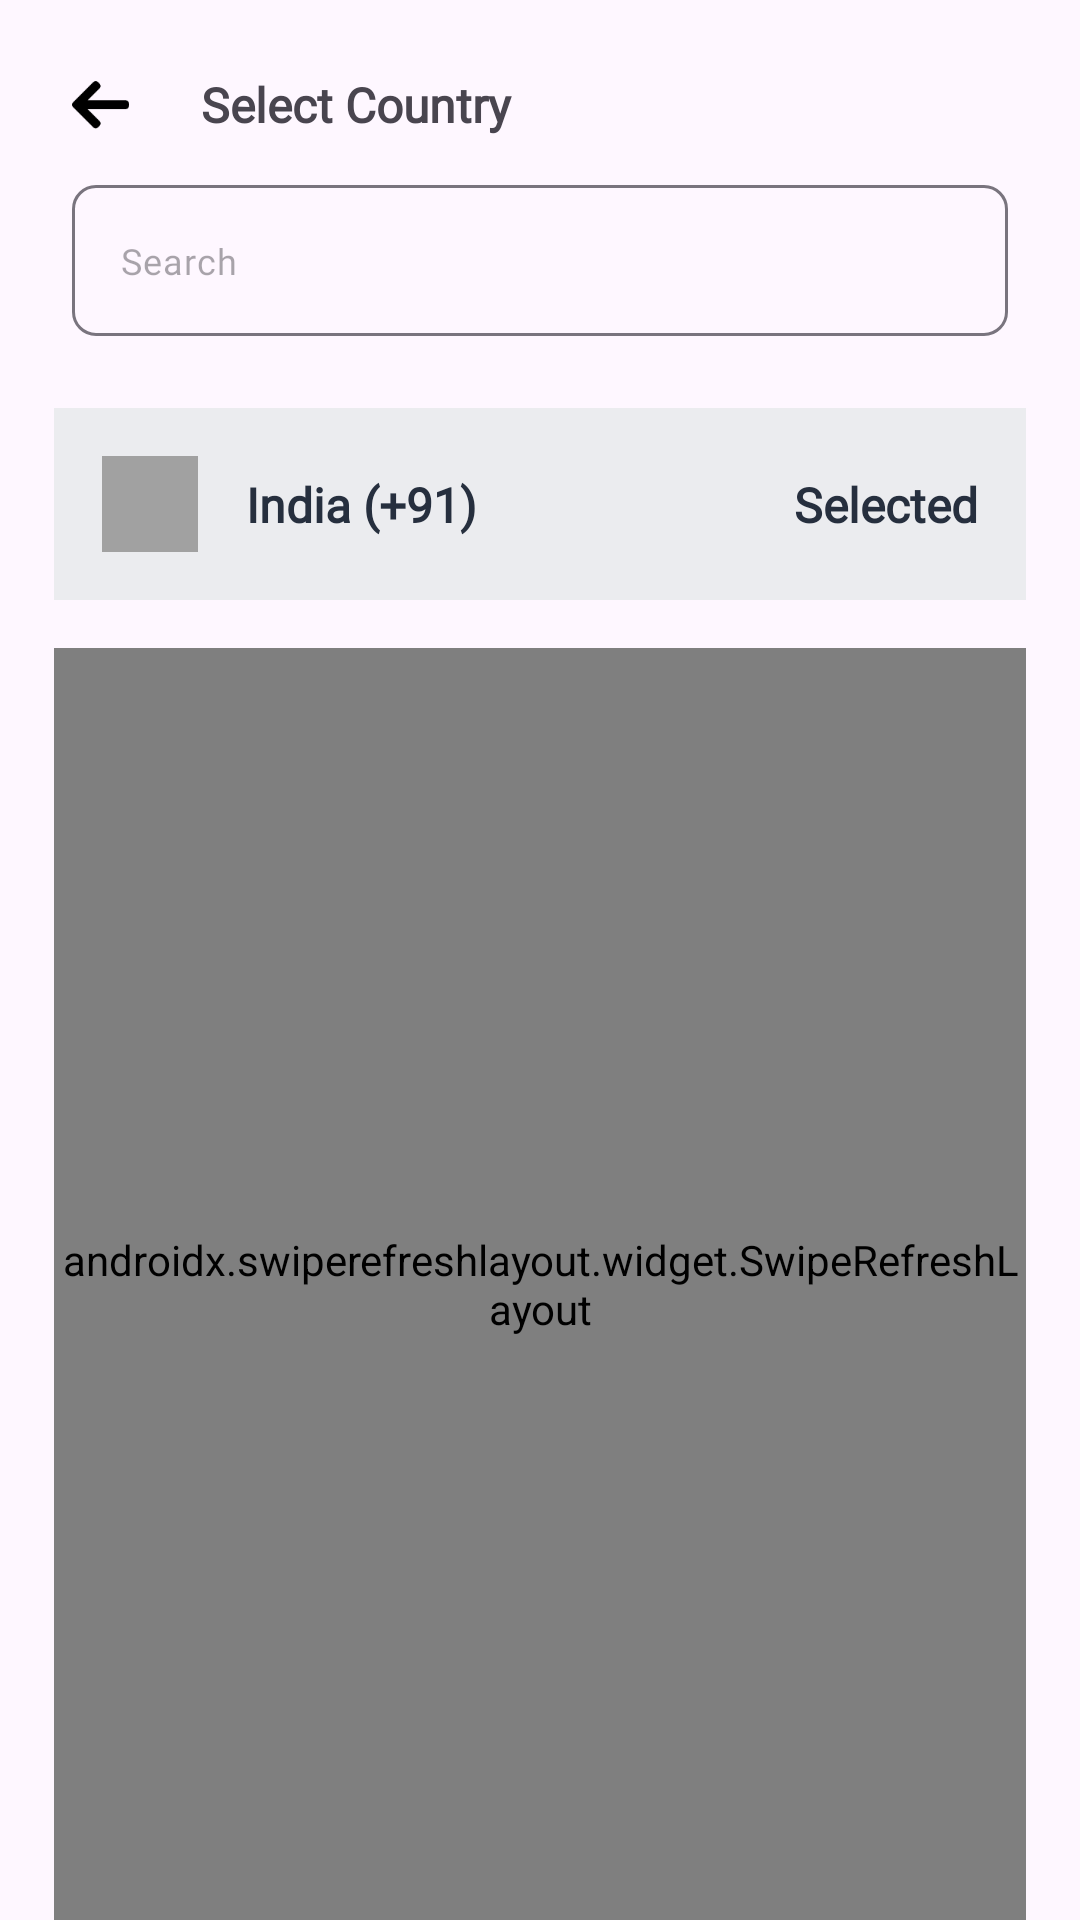

Here is an Android app screen rendered from its layout file. Give the layout XML and the strings, colors and styles it references.
<!-- AndroidManifest.xml: application theme Theme.CountrySelection -->
<!-- res/layout/fragment_country_selection.xml -->
<?xml version="1.0" encoding="utf-8"?>
<androidx.constraintlayout.widget.ConstraintLayout xmlns:android="http://schemas.android.com/apk/res/android"
    xmlns:tools="http://schemas.android.com/tools"
    android:layout_width="match_parent"
    android:layout_height="match_parent"
    android:layout_marginTop="16dp"
    xmlns:app="http://schemas.android.com/apk/res-auto"
    tools:context=".CountrySelectionFragment">


    <ImageView
        android:id="@+id/back_button"
        android:layout_width="@dimen/icon_size_19"
        android:layout_height="@dimen/icon_size_16"
        app:layout_constraintLeft_toLeftOf="parent"
        app:layout_constraintTop_toTopOf="parent"
        android:layout_marginLeft="@dimen/margin_24"
        android:layout_marginTop="@dimen/margin_27"
        android:src="@drawable/arrow"/>

    <TextView
        android:id="@+id/country_heading"
        android:layout_width="wrap_content"
        android:layout_height="wrap_content"
        android:text="@string/select_country"
        android:layout_marginTop="@dimen/margin_24"
        style="@style/MontserratMedium"
        app:layout_constraintTop_toTopOf="parent"
        android:layout_marginLeft="@dimen/margin_24"
        app:layout_constraintLeft_toRightOf="@+id/back_button"/>

    <com.google.android.material.textfield.TextInputLayout
        android:id="@+id/search_layout"
        android:layout_width="0dp"
        android:layout_height="wrap_content"
        android:layout_marginStart="@dimen/margin_24"
        android:layout_marginEnd="@dimen/margin_24"
        android:layout_marginTop="@dimen/margin_16"
        app:layout_constraintTop_toBottomOf="@id/country_heading"
        app:layout_constraintStart_toStartOf="parent"
        app:layout_constraintEnd_toEndOf="parent"
        app:startIconDrawable="@drawable/outline_search_24"
        app:startIconTint="@color/grey"
        app:boxBackgroundMode="outline"
        app:hintEnabled="false"
        app:boxCornerRadiusTopStart="@dimen/radius_8"
        app:boxCornerRadiusBottomStart="@dimen/radius_8"
        app:boxCornerRadiusTopEnd="@dimen/radius_8"
        app:boxCornerRadiusBottomEnd="@dimen/radius_8">

        <com.google.android.material.textfield.TextInputEditText
            android:id="@+id/search_edit_text"
            android:layout_width="match_parent"
            android:layout_height="wrap_content"
            android:hint="@string/search_hint"
            android:paddingEnd="@dimen/padding_12"
            android:focusable="false"
            android:cursorVisible="false"
            android:drawablePadding="@dimen/padding_16"
            android:textColor="@color/bg_1"
            android:inputType="text"
            style="@style/MontserratRegular"/>

    </com.google.android.material.textfield.TextInputLayout>

    <androidx.constraintlayout.widget.ConstraintLayout
        android:id="@+id/selected_country_header"
        android:layout_width="match_parent"
        android:layout_height="wrap_content"
        android:background="@color/bg_4"
        android:visibility="visible"
        android:layout_marginTop="@dimen/margin_24"
        android:layout_marginHorizontal="@dimen/margin_18"
        android:padding="@dimen/padding_16"
        app:layout_constraintTop_toBottomOf="@id/search_layout">

        <ImageView
            android:id="@+id/selected_country_image"
            android:layout_width="@dimen/icon_size_32"
            android:layout_height="@dimen/icon_size_32"
            android:src="@color/bg_3"
            app:layout_constraintStart_toStartOf="parent"
            app:layout_constraintTop_toTopOf="parent"
            app:layout_constraintBottom_toBottomOf="parent" />

        <TextView
            android:id="@+id/selected_country_name"
            android:layout_width="wrap_content"
            android:layout_height="wrap_content"
            android:layout_marginStart="@dimen/margin_16"
            android:text="@string/placeholder_country"
            android:textColor="@color/black_2"
            style="@style/MontserratMedium"
            app:layout_constraintStart_toEndOf="@id/selected_country_image"
            app:layout_constraintTop_toTopOf="parent"
            android:maxLines="1"
            android:maxEms="10"
            android:ellipsize="end"
            app:layout_constraintRight_toLeftOf="@id/selected_txt"
            app:layout_constraintBottom_toBottomOf="parent" />

        <TextView
            android:id="@+id/selected_txt"
            android:layout_width="wrap_content"
            android:layout_height="wrap_content"
            android:text="@string/selected"
            android:textColor="@color/black_2"
            style="@style/MontserratMedium"
            app:layout_constraintEnd_toEndOf="parent"
            app:layout_constraintTop_toTopOf="parent"
            app:layout_constraintBottom_toBottomOf="parent" />

    </androidx.constraintlayout.widget.ConstraintLayout>

    <androidx.swiperefreshlayout.widget.SwipeRefreshLayout
        android:id="@+id/swipeRefresh"
        android:layout_width="0dp"
        android:layout_height="0dp"
        android:layout_marginHorizontal="@dimen/margin_18"
        android:layout_marginTop="@dimen/margin_16"
        app:layout_constraintTop_toBottomOf="@id/selected_country_header"
        app:layout_constraintBottom_toTopOf="@id/btnConfirm"
        app:layout_constraintStart_toStartOf="parent"
        app:layout_constraintEnd_toEndOf="parent">

   <androidx.recyclerview.widget.RecyclerView
       android:id="@+id/recycler_view"
       android:layout_width="match_parent"
       android:layout_height="0dp"
       android:layout_marginHorizontal="@dimen/margin_18"
       android:layout_marginVertical="@dimen/margin_24"
       tools:listitem="@layout/item_country_rv"
       app:layout_constraintTop_toBottomOf="@id/selected_country_header"
       />

    </androidx.swiperefreshlayout.widget.SwipeRefreshLayout>

    <com.google.android.material.button.MaterialButton
        android:id="@+id/btnConfirm"
        android:layout_width="@dimen/confirm_btn_width"
        android:layout_height="@dimen/confirm_btn_height"
        android:layout_margin="@dimen/margin_24"
        android:text="@string/confirm"
        android:visibility="gone"
        android:backgroundTint="@color/confirm_btn"
        app:cornerRadius="@dimen/radius_32"
        app:layout_constraintBottom_toBottomOf="parent"
        app:layout_constraintStart_toStartOf="parent"
        app:layout_constraintEnd_toEndOf="parent" />

</androidx.constraintlayout.widget.ConstraintLayout>
<!-- res/layout/item_country_rv.xml (included above) -->
<?xml version="1.0" encoding="utf-8"?>
<androidx.constraintlayout.widget.ConstraintLayout
    xmlns:android="http://schemas.android.com/apk/res/android"
    xmlns:app="http://schemas.android.com/apk/res-auto"
    android:layout_width="match_parent"
    android:layout_height="wrap_content"
    android:background="?attr/selectableItemBackground"
    android:paddingTop="@dimen/margin_16">

    <ImageView
        android:id="@+id/country_image"
        android:layout_width="@dimen/icon_size_32"
        android:layout_height="@dimen/icon_size_32"
        android:layout_marginStart="@dimen/margin_24"
        android:src="@drawable/places"
        app:layout_constraintBottom_toTopOf="@+id/divider"
        app:layout_constraintStart_toStartOf="parent"
        app:layout_constraintTop_toTopOf="parent" />

    <TextView
        android:id="@+id/country_name"
        android:layout_width="0dp"
        android:layout_height="wrap_content"
        android:layout_marginStart="@dimen/margin_20"
        android:layout_marginEnd="@dimen/margin_16"
        android:text="@string/placeholder_country_uk"
        android:textColor="@color/text_color_primary"
        android:textSize="@dimen/text_size_16"
        style="@style/MontserratMedium"
        android:maxLines="1"
        android:maxEms="14"
        android:ellipsize="end"
        app:layout_constraintBottom_toBottomOf="@+id/country_image"
        app:layout_constraintLeft_toRightOf="@+id/country_image"
        app:layout_constraintRight_toLeftOf="@id/country_code"
        app:layout_constraintTop_toTopOf="@+id/country_image" />

    <TextView
        android:id="@+id/country_code"
        android:layout_width="wrap_content"
        android:layout_height="wrap_content"
        android:layout_marginEnd="@dimen/margin_24"
        android:text="@string/placeholder_code_uk"
        android:textColor="@color/grey_text"
        android:textSize="@dimen/text_size_14"
        style="@style/MontserratMedium"
        app:layout_constraintBottom_toBottomOf="@+id/country_image"
        app:layout_constraintEnd_toEndOf="parent"
        app:layout_constraintTop_toTopOf="@+id/country_image" />

    <View
        android:id="@+id/divider"
        android:layout_width="0dp"
        android:layout_height="@dimen/divider_height"
        android:layout_marginTop="@dimen/margin_16"
        android:background="@color/bg_4"
        app:layout_constraintEnd_toEndOf="@id/country_code"
        app:layout_constraintStart_toStartOf="@id/country_name"
        app:layout_constraintTop_toBottomOf="@id/country_image" />

</androidx.constraintlayout.widget.ConstraintLayout>
<!-- resources referenced by this layout -->
<resources>
  <color name="bg_1">#757575</color>
  <color name="bg_3">#A1A1A1</color>
  <color name="bg_4">#EBECEF</color>
  <color name="black_2">#262F3E</color>
  <color name="confirm_btn">#242D3C</color>
  <color name="grey">#70707033</color>
  <color name="grey_text">#999A9C</color>
  <color name="text_color_primary">#242D3C</color>
  <dimen name="confirm_btn_height">64dp</dimen>
  <dimen name="confirm_btn_width">256dp</dimen>
  <dimen name="divider_height">1dp</dimen>
  <dimen name="icon_size_16">16dp</dimen>
  <dimen name="icon_size_19">19dp</dimen>
  <dimen name="icon_size_32">32dp</dimen>
  <dimen name="margin_16">16dp</dimen>
  <dimen name="margin_18">18dp</dimen>
  <dimen name="margin_20">20dp</dimen>
  <dimen name="margin_24">24dp</dimen>
  <dimen name="margin_27">27dp</dimen>
  <dimen name="padding_12">12dp</dimen>
  <dimen name="padding_16">16dp</dimen>
  <dimen name="radius_32">32dp</dimen>
  <dimen name="radius_8">8dp</dimen>
  <dimen name="text_size_14">14sp</dimen>
  <dimen name="text_size_16">16sp</dimen>
  <!-- drawable arrow: png bitmap (drawable, 721 bytes) -->
  <!-- drawable places: png bitmap (drawable, 2314 bytes) -->
  <string name="confirm">Confirm</string>
  <string name="placeholder_code_uk">(+44)</string>
  <string name="placeholder_country">India (+91)</string>
  <string name="placeholder_country_uk">United Kingdom</string>
  <string name="search_hint">Search</string>
  <string name="select_country">Select Country</string>
  <string name="selected">Selected</string>
  <style name="MontserratMedium">
          <item name="android:fontFamily">@font/montserrat_thin</item>
          <item name="android:textFontWeight">600</item>
          <item name="android:textSize">16sp</item>
          <item name="android:lineSpacingExtra">2dp</item>
      </style>
  <style name="MontserratRegular">
          <item name="android:fontFamily">@font/montserrat_thin</item>
          <item name="android:textFontWeight">300</item>
          <item name="android:textSize">12sp</item>
          <item name="android:lineSpacingExtra">2dp</item>
      </style>
  <style name="Theme.CountrySelection" parent="Theme.Material3.DayNight.NoActionBar">
          <item name="colorPrimary">@color/purple_500</item>
          <item name="android:windowTranslucentStatus">true</item>
          <item name="android:windowLightStatusBar">true</item>
      </style>
  <color name="purple_500">#FF6200EE</color>
</resources>
